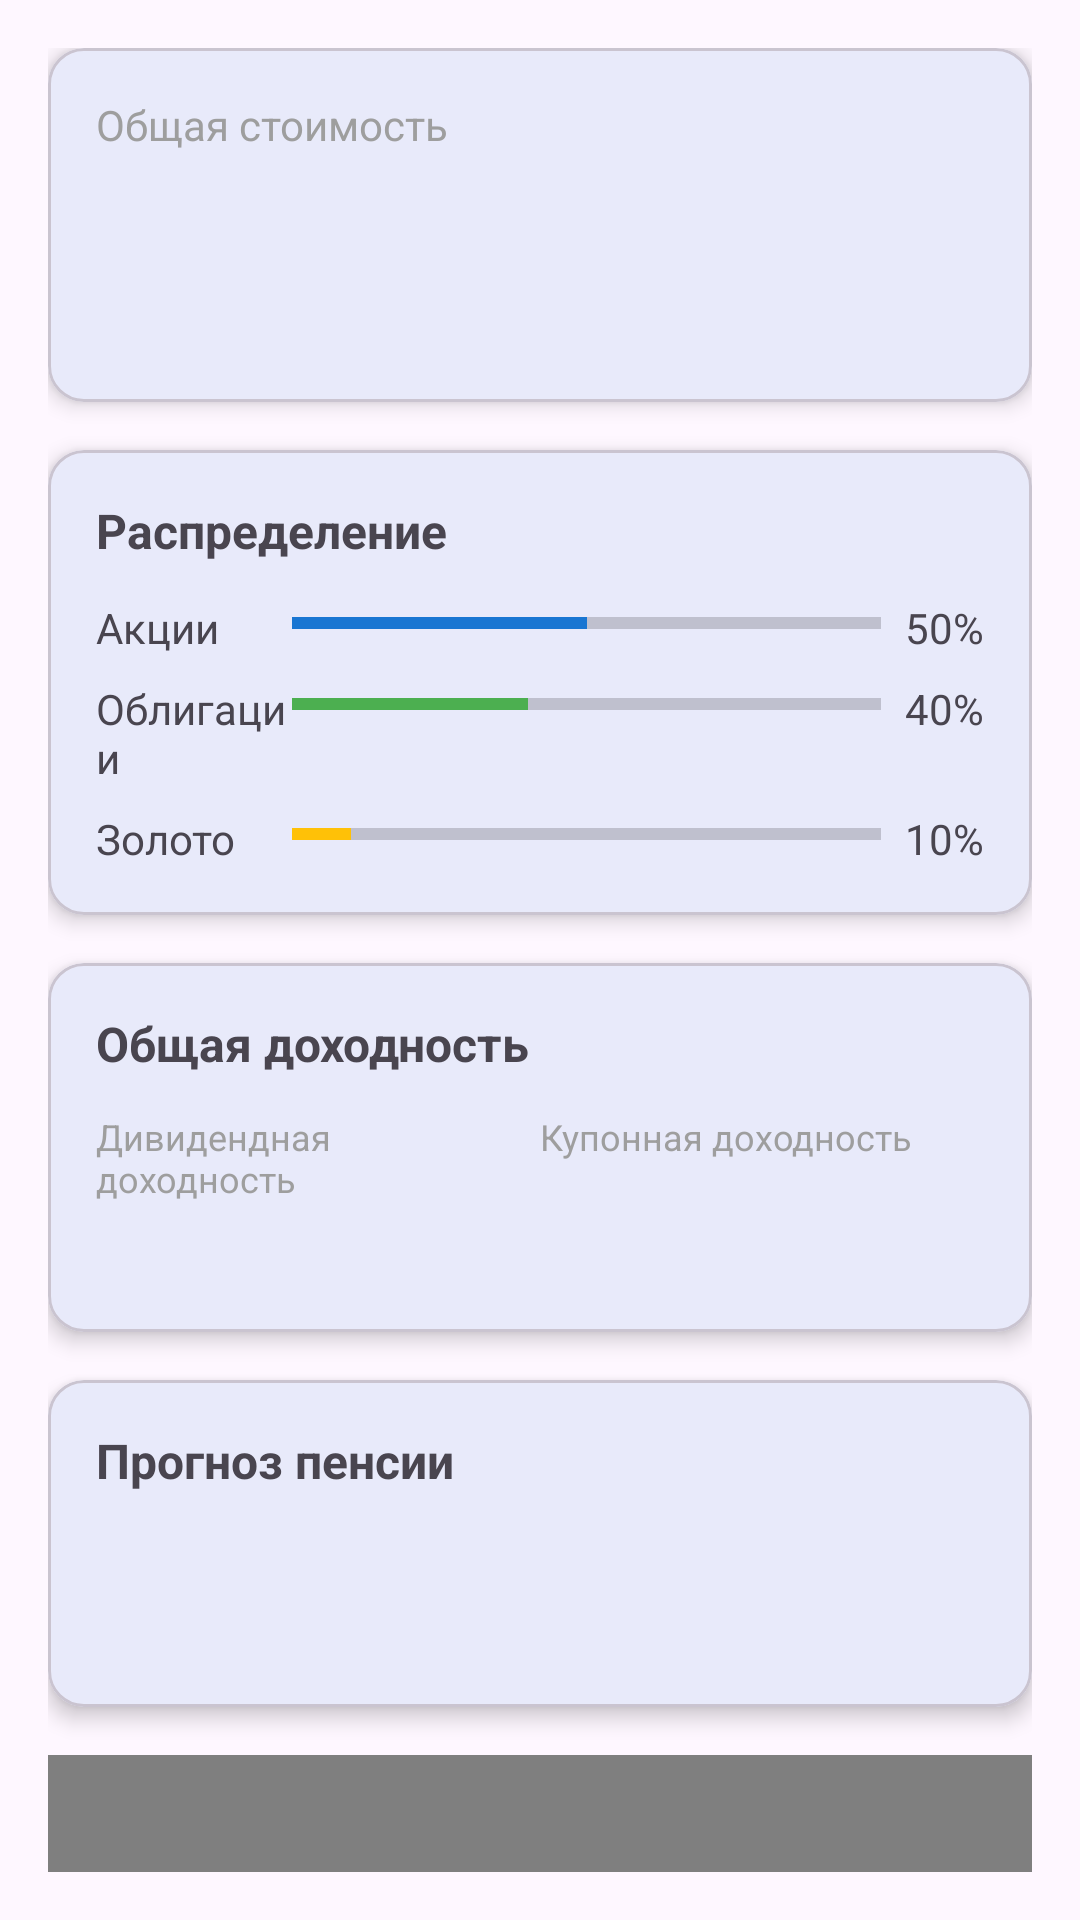

Write the Android layout XML for this screen, with the resource values it uses.
<!-- AndroidManifest.xml: application theme Theme.PensionPortfolio -->
<!-- res/layout/fragment_analytics.xml -->
<?xml version="1.0" encoding="utf-8"?>
<LinearLayout
    xmlns:android="http://schemas.android.com/apk/res/android"
    xmlns:app="http://schemas.android.com/apk/res-auto"
    android:layout_width="match_parent"
    android:layout_height="match_parent"
    android:orientation="vertical"
    android:padding="16dp">

    
    <com.google.android.material.card.MaterialCardView
        android:layout_width="match_parent"
        android:layout_height="wrap_content"
        app:cardCornerRadius="12dp"
        app:cardElevation="4dp"
        android:layout_marginBottom="16dp">

        <LinearLayout
            android:layout_width="match_parent"
            android:layout_height="wrap_content"
            android:orientation="vertical"
            android:padding="16dp">

            <TextView
                android:layout_width="wrap_content"
                android:layout_height="wrap_content"
                android:text="@string/total_value"
                android:textSize="14sp"
                android:textColor="@color/gray" />

            <TextView
                android:id="@+id/tvTotalValue"
                android:layout_width="wrap_content"
                android:layout_height="wrap_content"
                android:textSize="28sp"
                android:textStyle="bold"
                android:textColor="@color/primary"
                android:layout_marginTop="4dp" />

            <TextView
                android:id="@+id/tvDailyChange"
                android:layout_width="wrap_content"
                android:layout_height="wrap_content"
                android:textSize="16sp"
                android:layout_marginTop="4dp" />

        </LinearLayout>

    </com.google.android.material.card.MaterialCardView>

    
    <com.google.android.material.card.MaterialCardView
        android:layout_width="match_parent"
        android:layout_height="wrap_content"
        app:cardCornerRadius="12dp"
        app:cardElevation="4dp"
        android:layout_marginBottom="16dp">

        <LinearLayout
            android:layout_width="match_parent"
            android:layout_height="wrap_content"
            android:orientation="vertical"
            android:padding="16dp">

            <TextView
                android:layout_width="wrap_content"
                android:layout_height="wrap_content"
                android:text="@string/allocation"
                android:textSize="16sp"
                android:textStyle="bold" />

            
            <LinearLayout
                android:layout_width="match_parent"
                android:layout_height="wrap_content"
                android:orientation="horizontal"
                android:layout_marginTop="12dp">

                <TextView
                    android:layout_width="0dp"
                    android:layout_height="wrap_content"
                    android:layout_weight="1"
                    android:text="@string/stocks" />

                <ProgressBar
                    android:id="@+id/progressStocks"
                    style="@style/Widget.AppCompat.ProgressBar.Horizontal"
                    android:layout_width="0dp"
                    android:layout_height="wrap_content"
                    android:layout_weight="3"
                    android:max="100"
                    android:progress="50"
                    android:progressTint="@color/blue" />

                <TextView
                    android:id="@+id/tvStocksValue"
                    android:layout_width="wrap_content"
                    android:layout_height="wrap_content"
                    android:layout_marginStart="8dp"
                    android:text="50%" />

            </LinearLayout>

            
            <LinearLayout
                android:layout_width="match_parent"
                android:layout_height="wrap_content"
                android:orientation="horizontal"
                android:layout_marginTop="8dp">

                <TextView
                    android:layout_width="0dp"
                    android:layout_height="wrap_content"
                    android:layout_weight="1"
                    android:text="@string/bonds" />

                <ProgressBar
                    android:id="@+id/progressBonds"
                    style="@style/Widget.AppCompat.ProgressBar.Horizontal"
                    android:layout_width="0dp"
                    android:layout_height="wrap_content"
                    android:layout_weight="3"
                    android:max="100"
                    android:progress="40"
                    android:progressTint="@color/green" />

                <TextView
                    android:id="@+id/tvBondsValue"
                    android:layout_width="wrap_content"
                    android:layout_height="wrap_content"
                    android:layout_marginStart="8dp"
                    android:text="40%" />

            </LinearLayout>

            
            <LinearLayout
                android:layout_width="match_parent"
                android:layout_height="wrap_content"
                android:orientation="horizontal"
                android:layout_marginTop="8dp">

                <TextView
                    android:layout_width="0dp"
                    android:layout_height="wrap_content"
                    android:layout_weight="1"
                    android:text="@string/gold" />

                <ProgressBar
                    android:id="@+id/progressGold"
                    style="@style/Widget.AppCompat.ProgressBar.Horizontal"
                    android:layout_width="0dp"
                    android:layout_height="wrap_content"
                    android:layout_weight="3"
                    android:max="100"
                    android:progress="10"
                    android:progressTint="@color/gold" />

                <TextView
                    android:id="@+id/tvGoldValue"
                    android:layout_width="wrap_content"
                    android:layout_height="wrap_content"
                    android:layout_marginStart="8dp"
                    android:text="10%" />

            </LinearLayout>

        </LinearLayout>

    </com.google.android.material.card.MaterialCardView>

    
    <com.google.android.material.card.MaterialCardView
        android:layout_width="match_parent"
        android:layout_height="wrap_content"
        app:cardCornerRadius="12dp"
        app:cardElevation="4dp"
        android:layout_marginBottom="16dp">

        <LinearLayout
            android:layout_width="match_parent"
            android:layout_height="wrap_content"
            android:orientation="vertical"
            android:padding="16dp">

            <TextView
                android:layout_width="wrap_content"
                android:layout_height="wrap_content"
                android:text="@string/total_yield"
                android:textSize="16sp"
                android:textStyle="bold" />

            <LinearLayout
                android:layout_width="match_parent"
                android:layout_height="wrap_content"
                android:orientation="horizontal"
                android:layout_marginTop="12dp">

                <LinearLayout
                    android:layout_width="0dp"
                    android:layout_height="wrap_content"
                    android:layout_weight="1"
                    android:orientation="vertical">

                    <TextView
                        android:layout_width="wrap_content"
                        android:layout_height="wrap_content"
                        android:text="@string/dividend_yield"
                        android:textSize="12sp"
                        android:textColor="@color/gray" />

                    <TextView
                        android:id="@+id/tvDividendYieldValue"
                        android:layout_width="wrap_content"
                        android:layout_height="wrap_content"
                        android:textSize="20sp"
                        android:textStyle="bold"
                        android:textColor="@color/blue" />

                </LinearLayout>

                <LinearLayout
                    android:layout_width="0dp"
                    android:layout_height="wrap_content"
                    android:layout_weight="1"
                    android:orientation="vertical">

                    <TextView
                        android:layout_width="wrap_content"
                        android:layout_height="wrap_content"
                        android:text="@string/coupon_yield"
                        android:textSize="12sp"
                        android:textColor="@color/gray" />

                    <TextView
                        android:id="@+id/tvCouponYieldValue"
                        android:layout_width="wrap_content"
                        android:layout_height="wrap_content"
                        android:textSize="20sp"
                        android:textStyle="bold"
                        android:textColor="@color/green" />

                </LinearLayout>

            </LinearLayout>

        </LinearLayout>

    </com.google.android.material.card.MaterialCardView>

    
    <com.google.android.material.card.MaterialCardView
        android:layout_width="match_parent"
        android:layout_height="wrap_content"
        app:cardCornerRadius="12dp"
        app:cardElevation="4dp"
        android:layout_marginBottom="16dp">

        <LinearLayout
            android:layout_width="match_parent"
            android:layout_height="wrap_content"
            android:orientation="vertical"
            android:padding="16dp">

            <TextView
                android:layout_width="wrap_content"
                android:layout_height="wrap_content"
                android:text="@string/pension_forecast"
                android:textSize="16sp"
                android:textStyle="bold" />

            <TextView
                android:id="@+id/tvPensionFutureValue"
                android:layout_width="wrap_content"
                android:layout_height="wrap_content"
                android:layout_marginTop="8dp"
                android:textSize="18sp"
                android:textStyle="bold"
                android:textColor="@color/primary" />

            <TextView
                android:id="@+id/tvMonthlyIncome"
                android:layout_width="wrap_content"
                android:layout_height="wrap_content"
                android:layout_marginTop="4dp"
                android:textSize="14sp"
                android:textColor="@color/gray" />

        </LinearLayout>

    </com.google.android.material.card.MaterialCardView>

    
    <com.github.mikephil.charting.charts.LineChart
        android:id="@+id/chartGrowth"
        android:layout_width="match_parent"
        android:layout_height="200dp" />

</LinearLayout>
<!-- resources referenced by this layout -->
<resources>
  <color name="blue">#1976D2</color>
  <color name="gold">#FFC107</color>
  <color name="gray">#9E9E9E</color>
  <color name="green">#4CAF50</color>
  <color name="primary">#1976D2</color>
  <string name="allocation">Распределение</string>
  <string name="bonds">Облигации</string>
  <string name="coupon_yield">Купонная доходность</string>
  <string name="dividend_yield">Дивидендная доходность</string>
  <string name="gold">Золото</string>
  <string name="pension_forecast">Прогноз пенсии</string>
  <string name="stocks">Акции</string>
  <string name="total_value">Общая стоимость</string>
  <string name="total_yield">Общая доходность</string>
  <style name="Theme.PensionPortfolio" parent="Theme.Material3.Light.NoActionBar">
          <item name="colorPrimary">@color/primary</item>
          <item name="colorPrimaryDark">@color/primary_dark</item>
          <item name="colorAccent">@color/accent</item>
          <item name="android:statusBarColor">@color/primary_dark</item>
      </style>
  <color name="primary_dark">#0D47A1</color>
  <color name="accent">#4CAF50</color>
</resources>
